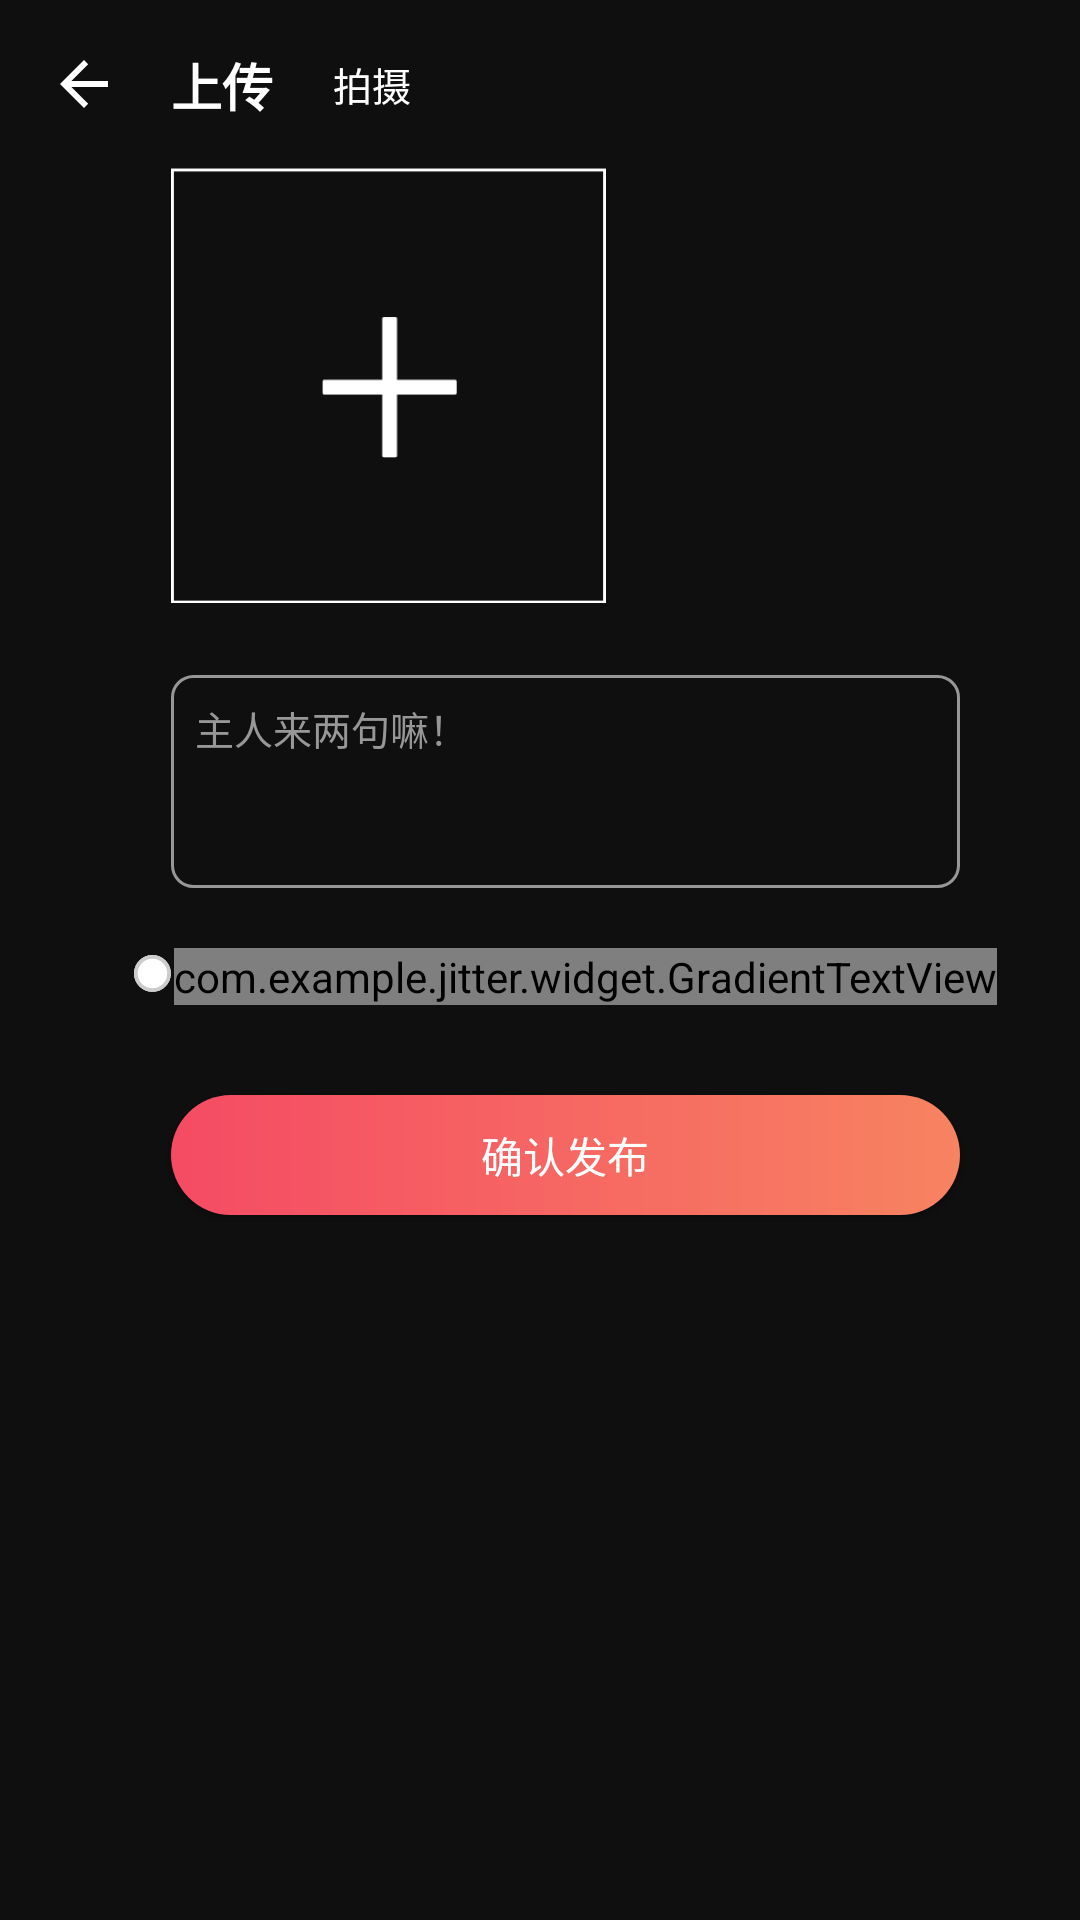

Produce the Android XML layout that renders to this screen, including the resource entries it uses.
<!-- AndroidManifest.xml: activity theme NormalTheme -->
<!-- res/layout/activity_upload.xml -->
<?xml version="1.0" encoding="utf-8"?>
<androidx.constraintlayout.widget.ConstraintLayout xmlns:android="http://schemas.android.com/apk/res/android"
    xmlns:app="http://schemas.android.com/apk/res-auto"
    android:layout_width="match_parent"
    android:layout_height="match_parent"
    android:fitsSystemWindows="true"
    android:background="#0f0f0f">

    <androidx.appcompat.widget.AppCompatImageView
        style="@style/ViewWrap"
        android:padding="20dp"
        android:id="@+id/view_back"
        android:src="@drawable/vector_back"
        app:layout_constraintTop_toTopOf="parent"
        app:layout_constraintStart_toStartOf="parent"/>

    <androidx.appcompat.widget.AppCompatTextView
        style="@style/ViewWrap"
        android:text="上传"
        android:textStyle="bold"
        android:textSize="17sp"
        android:id="@+id/view_upload"
        android:textColor="#fff"
        app:layout_constraintTop_toTopOf="@id/view_back"
        app:layout_constraintStart_toEndOf="@id/view_back"
        app:layout_constraintBottom_toBottomOf="@id/view_back"/>

    <androidx.appcompat.widget.AppCompatTextView
        style="@style/ViewWrap"
        android:text="拍摄"
        android:textSize="13sp"
        android:textColor="#fff"
        android:id="@+id/view_shoot"
        android:layout_marginStart="20dp"
        app:layout_constraintTop_toTopOf="@id/view_back"
        app:layout_constraintStart_toEndOf="@id/view_upload"
        app:layout_constraintBottom_toBottomOf="@id/view_back"/>

    <androidx.appcompat.widget.AppCompatImageView
        android:layout_width="145dp"
        android:layout_height="145dp"
        android:src="@drawable/img_add"
        android:id="@+id/view_cover"
        android:scaleType="centerCrop"
        app:layout_constraintTop_toBottomOf="@id/view_back"
        app:layout_constraintStart_toStartOf="@id/view_upload"/>

    <androidx.appcompat.widget.AppCompatImageView
        style="@style/ViewWrap"
        android:layout_marginEnd="10dp"
        android:layout_marginTop="10dp"
        android:id="@+id/view_cover_del"
        android:visibility="gone"
        android:src="@drawable/vector_icon_del"
        app:layout_constraintTop_toTopOf="@id/view_cover"
        app:layout_constraintEnd_toEndOf="@id/view_cover"/>

    <androidx.appcompat.widget.AppCompatEditText
        android:inputType="text"
        android:padding="8dp"
        android:textSize="13sp"
        android:layout_height="71dp"
        android:layout_width="0dp"
        android:gravity="start|top"
        android:hint="主人来两句嘛！"
        android:layout_marginTop="24dp"
        android:layout_marginEnd="40dp"
        android:id="@+id/view_descrip"
        android:textColor="#979797"
        app:layout_constraintEnd_toEndOf="parent"
        android:textColorHint="#979797"
        android:background="@drawable/shape_border_gray"
        app:layout_constraintTop_toBottomOf="@id/view_cover"
        app:layout_constraintStart_toStartOf="@id/view_upload"/>

    <LinearLayout
        android:gravity="center"
        android:layout_marginTop="20dp"
        android:id="@+id/statedLayout"
        android:orientation="horizontal"
        android:layout_width="wrap_content"
        android:layout_height="wrap_content"
        app:layout_constraintEnd_toEndOf="@id/view_descrip"
        app:layout_constraintStart_toStartOf="@id/view_descrip"
        app:layout_constraintTop_toBottomOf="@id/view_descrip">

        <CheckBox
            style="@style/ViewWrap"
            android:id="@+id/statedView"
            android:padding="@dimen/dp_10"
            android:button="@drawable/deal_state"/>

        <com.example.jitter.widget.GradientTextView
            style="@style/ViewWrap"
            android:id="@+id/uploadStated"
            android:text="已阅读并同意上传须知"/>

    </LinearLayout>

    <androidx.appcompat.widget.AppCompatButton
        android:text="确认发布"
        android:layout_width="0dp"
        android:layout_height="40dp"
        android:layout_marginTop="30dp"
        android:textColor="#FFFFFF"
        android:id="@+id/view_confirm"
        android:gravity="center"
        android:background="@drawable/bg_button"
        app:layout_constraintEnd_toEndOf="@id/view_descrip"
        app:layout_constraintTop_toBottomOf="@id/statedLayout"
        app:layout_constraintStart_toStartOf="@id/view_descrip"/>

</androidx.constraintlayout.widget.ConstraintLayout>
<!-- resources referenced by this layout -->
<resources>
  <!-- drawable bg_button (drawable) -->
  <?xml version="1.0" encoding="utf-8"?>
  <shape xmlns:android="http://schemas.android.com/apk/res/android"
      android:shape="rectangle">
  
      <corners android:radius="20dp"/>
  
      <gradient
          android:startColor="#F78361"
          android:endColor="#F54B64"
          android:angle="180"/>
  
  </shape>
  <!-- drawable deal_state (drawable) -->
  <?xml version="1.0" encoding="utf-8"?>
  <selector xmlns:android="http://schemas.android.com/apk/res/android">
      <item android:drawable="@drawable/vector_circle_true" android:state_checked="true"/>
      <item android:drawable="@drawable/vector_circle_normal"/>
  </selector>
  <!-- drawable shape_border_gray (drawable) -->
  <?xml version="1.0" encoding="utf-8"?>
  <shape xmlns:android="http://schemas.android.com/apk/res/android"
      android:shape="rectangle">
  
      <stroke android:color="#979797" android:width="1dp"/>
      <corners android:radius="7dp"/>
  
  </shape>
  <!-- drawable vector_back (drawable) -->
  <?xml version="1.0" encoding="utf-8"?>
  <vector xmlns:android="http://schemas.android.com/apk/res/android"
      android:width="17dp"
      android:height="16dp"
      android:viewportWidth="17"
      android:viewportHeight="16">
      <group>
          <path
              android:fillColor="#FFFFFF"
              android:fillType="evenOdd"
              android:pathData="M16 7L3.8 7 9.4 1.4 8 0 0 8 8 16 9.4 14.6 3.8 9 16 9z" />
      </group>
  </vector>
  <style name="ViewWrap">
          <item name="android:layout_width">wrap_content</item>
          <item name="android:layout_height">wrap_content</item>
      </style>
  <style name="NormalTheme" parent="Theme.AppCompat.Light.NoActionBar">
          <item name="android:screenOrientation">portrait</item>
          <item name="android:windowBackground">@android:color/white</item>
      </style>
  <!-- drawable vector_circle_true (drawable) -->
  <?xml version="1.0" encoding="utf-8"?>
  <vector xmlns:android="http://schemas.android.com/apk/res/android"
      android:width="14dp"
      android:height="14dp"
      android:viewportWidth="14"
      android:viewportHeight="14">
      <group>
          <path
              android:fillColor="#1677FF"
              android:fillType="evenOdd"
              android:pathData="M6.144 0c3.394 0 6.144 2.75 6.144 6.144s-2.752 6.144-6.144 6.144C2.752 12.288 0 9.536 0 6.144 0 2.752 2.75 0 6.144 0z" />
          <path
              android:fillColor="#FFFFFF"
              android:fillType="evenOdd"
              android:pathData="M5.266 7.243l-1.24-1.24c -0.172 -0.172 -0.45 -0.172 -0.621 0 -0.172 0.17 -0.172 0.449 0 0.62l1.241 1.241c 0.343 0.343 0.899 0.343 1.241 0l3.207-3.207c 0.171 -0.171 0.171 -0.45 0 -0.62 -0.172 -0.172 -0.45 -0.172 -0.62 0L5.265 7.242z" />
      </group>
  </vector>
  <!-- drawable vector_circle_normal (drawable) -->
  <?xml version="1.0" encoding="utf-8"?>
  <vector xmlns:android="http://schemas.android.com/apk/res/android"
      android:width="14dp"
      android:height="14dp"
      android:viewportWidth="14"
      android:viewportHeight="14">
      <group>
          <path
              android:fillColor="#FFFFFF"
              android:fillType="evenOdd"
              android:pathData="M6.145 12.29C2.757 12.29 0 9.533 0 6.145 0 2.756 2.757 0 6.145 0c3.388 0 6.145 2.757 6.145 6.145 0 3.388-2.756 6.145-6.145 6.145" />
          <path
              android:fillColor="#00000000"
              android:fillType="evenOdd"
              android:pathData="M6.145 0.614c1.527 0 2.91 0.62 3.91 1.62 1.002 1 1.62 2.384 1.62 3.911 0 1.527 -0.619 2.91-1.62 3.91-1 1.002-2.383 1.62-3.91 1.62-1.527 0-2.91 -0.619-3.91-1.62-1.001-1-1.62-2.383-1.62-3.91 0-1.527 0.618-2.91 1.62-3.91 1-1.001 2.383-1.62 3.91-1.62z"
              android:strokeWidth="1.229"
              android:strokeColor="#CCCCCC" />
      </group>
  </vector>
</resources>
